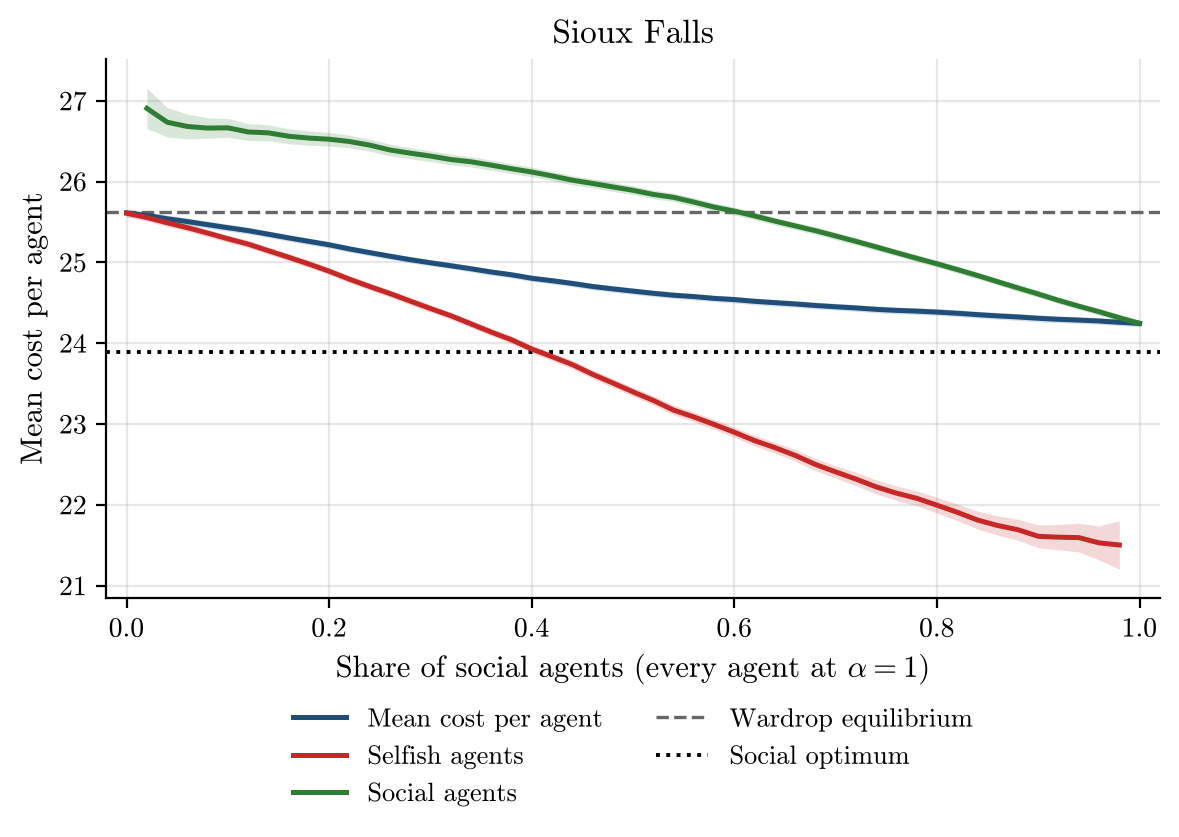

Source data for this figure (header and first rows):
social_share, alpha, runs, incomplete_runs, mean_cost_per_agent, mean_cost_per_agent_ci95, selfish_agent_cost, selfish_agent_cost_ci95, social_agent_cost, social_agent_cost_ci95, wardrop_per_agent, optimum_per_agent
0.0, 1.0, 500, 0, 25.61, 0.04671, 25.61, 0.04671, nan, nan, 25.62, 23.89
0.02, 1.0, 500, 0, 25.58, 0.04607, 25.55, 0.04656, 26.91, 0.2487, 25.62, 23.89
0.04, 1.0, 500, 0, 25.54, 0.04509, 25.49, 0.04611, 26.73, 0.1818, 25.62, 23.89
0.06, 1.0, 500, 0, 25.5, 0.04458, 25.43, 0.04662, 26.68, 0.1523, 25.62, 23.89
0.08, 1.0, 500, 0, 25.47, 0.04417, 25.36, 0.04645, 26.66, 0.1272, 25.62, 23.89
0.1, 1.0, 500, 0, 25.43, 0.04397, 25.29, 0.04677, 26.66, 0.1159, 25.62, 23.89
0.12, 1.0, 500, 0, 25.39, 0.04211, 25.23, 0.04496, 26.61, 0.1047, 25.62, 23.89
0.14, 1.0, 500, 0, 25.35, 0.04121, 25.14, 0.04505, 26.6, 0.09837, 25.62, 23.89
0.16, 1.0, 500, 0, 25.3, 0.04122, 25.06, 0.04501, 26.56, 0.09303, 25.62, 23.89
0.18, 1.0, 500, 0, 25.26, 0.04043, 24.98, 0.04438, 26.54, 0.08743, 25.62, 23.89
0.2, 1.0, 500, 0, 25.22, 0.04065, 24.89, 0.04466, 26.52, 0.08416, 25.62, 23.89
0.22, 1.0, 500, 0, 25.17, 0.04, 24.79, 0.04447, 26.49, 0.0771, 25.62, 23.89
0.24, 1.0, 500, 0, 25.12, 0.0395, 24.7, 0.04504, 26.45, 0.07354, 25.62, 23.89
0.26, 1.0, 500, 0, 25.08, 0.03926, 24.61, 0.04436, 26.39, 0.07206, 25.62, 23.89
0.28, 1.0, 500, 0, 25.03, 0.03924, 24.52, 0.04497, 26.35, 0.06973, 25.62, 23.89
0.3, 1.0, 500, 0, 24.99, 0.03892, 24.43, 0.04553, 26.31, 0.06612, 25.62, 23.89
0.32, 1.0, 500, 0, 24.96, 0.03868, 24.34, 0.04564, 26.27, 0.06557, 25.62, 23.89
0.34, 1.0, 500, 0, 24.92, 0.03933, 24.24, 0.04685, 26.24, 0.06376, 25.62, 23.89
0.36, 1.0, 500, 0, 24.88, 0.03927, 24.14, 0.04717, 26.2, 0.06235, 25.62, 23.89
0.38, 1.0, 500, 0, 24.85, 0.03955, 24.04, 0.0481, 26.16, 0.06075, 25.62, 23.89
0.4, 1.0, 500, 0, 24.8, 0.03983, 23.93, 0.0488, 26.12, 0.05965, 25.62, 23.89
0.42, 1.0, 500, 0, 24.77, 0.03983, 23.83, 0.05039, 26.07, 0.05738, 25.62, 23.89
0.44, 1.0, 500, 0, 24.74, 0.04075, 23.74, 0.05259, 26.02, 0.05714, 25.62, 23.89
0.46, 1.0, 500, 0, 24.7, 0.04046, 23.62, 0.05277, 25.98, 0.05629, 25.62, 23.89
0.48, 1.0, 500, 0, 24.67, 0.04035, 23.51, 0.05484, 25.93, 0.05606, 25.62, 23.89
0.5, 1.0, 500, 0, 24.64, 0.04044, 23.4, 0.05551, 25.89, 0.05504, 25.62, 23.89
0.52, 1.0, 500, 0, 24.62, 0.04057, 23.29, 0.05728, 25.84, 0.05378, 25.62, 23.89
0.54, 1.0, 500, 0, 24.59, 0.04086, 23.17, 0.05948, 25.8, 0.05292, 25.62, 23.89
0.56, 1.0, 500, 0, 24.58, 0.04056, 23.09, 0.06024, 25.75, 0.05134, 25.62, 23.89
0.58, 1.0, 500, 0, 24.55, 0.04091, 23, 0.06208, 25.68, 0.05042, 25.62, 23.89
0.6, 1.0, 500, 0, 24.54, 0.04113, 22.9, 0.06388, 25.63, 0.04907, 25.62, 23.89
0.62, 1.0, 500, 0, 24.52, 0.04111, 22.8, 0.0656, 25.57, 0.04842, 25.62, 23.89
0.64, 1.0, 500, 0, 24.5, 0.04134, 22.71, 0.06768, 25.51, 0.04757, 25.62, 23.89
0.66, 1.0, 500, 0, 24.49, 0.0414, 22.61, 0.07215, 25.45, 0.0464, 25.62, 23.89
0.68, 1.0, 500, 0, 24.47, 0.04135, 22.5, 0.07508, 25.39, 0.0461, 25.62, 23.89
0.7, 1.0, 500, 0, 24.45, 0.04161, 22.41, 0.07727, 25.33, 0.04576, 25.62, 23.89
0.72, 1.0, 500, 0, 24.44, 0.04137, 22.32, 0.08139, 25.26, 0.04457, 25.62, 23.89
0.74, 1.0, 500, 0, 24.42, 0.04143, 22.22, 0.08532, 25.19, 0.04431, 25.62, 23.89
0.76, 1.0, 500, 0, 24.41, 0.0413, 22.15, 0.08877, 25.12, 0.04384, 25.62, 23.89
0.78, 1.0, 500, 0, 24.4, 0.04165, 22.08, 0.09194, 25.05, 0.04425, 25.62, 23.89
0.8, 1.0, 500, 0, 24.39, 0.04154, 22, 0.09748, 24.98, 0.04357, 25.62, 23.89
0.82, 1.0, 500, 0, 24.37, 0.04173, 21.91, 0.1022, 24.91, 0.04353, 25.62, 23.89
0.84, 1.0, 500, 0, 24.35, 0.04173, 21.81, 0.1106, 24.84, 0.04292, 25.62, 23.89
0.86, 1.0, 500, 0, 24.34, 0.04157, 21.75, 0.1193, 24.76, 0.04229, 25.62, 23.89
0.88, 1.0, 500, 0, 24.32, 0.04168, 21.69, 0.1295, 24.68, 0.04218, 25.62, 23.89
0.9, 1.0, 500, 0, 24.31, 0.0415, 21.61, 0.1402, 24.61, 0.0418, 25.62, 23.89
0.92, 1.0, 500, 0, 24.3, 0.04116, 21.6, 0.1568, 24.53, 0.04105, 25.62, 23.89
0.94, 1.0, 500, 0, 24.29, 0.04111, 21.6, 0.1762, 24.46, 0.04132, 25.62, 23.89
0.96, 1.0, 500, 0, 24.28, 0.0411, 21.53, 0.2104, 24.39, 0.04127, 25.62, 23.89
0.98, 1.0, 500, 0, 24.26, 0.04091, 21.5, 0.2989, 24.32, 0.04123, 25.62, 23.89
1.0, 1.0, 500, 0, 24.25, 0.04108, nan, nan, 24.25, 0.04108, 25.62, 23.89
